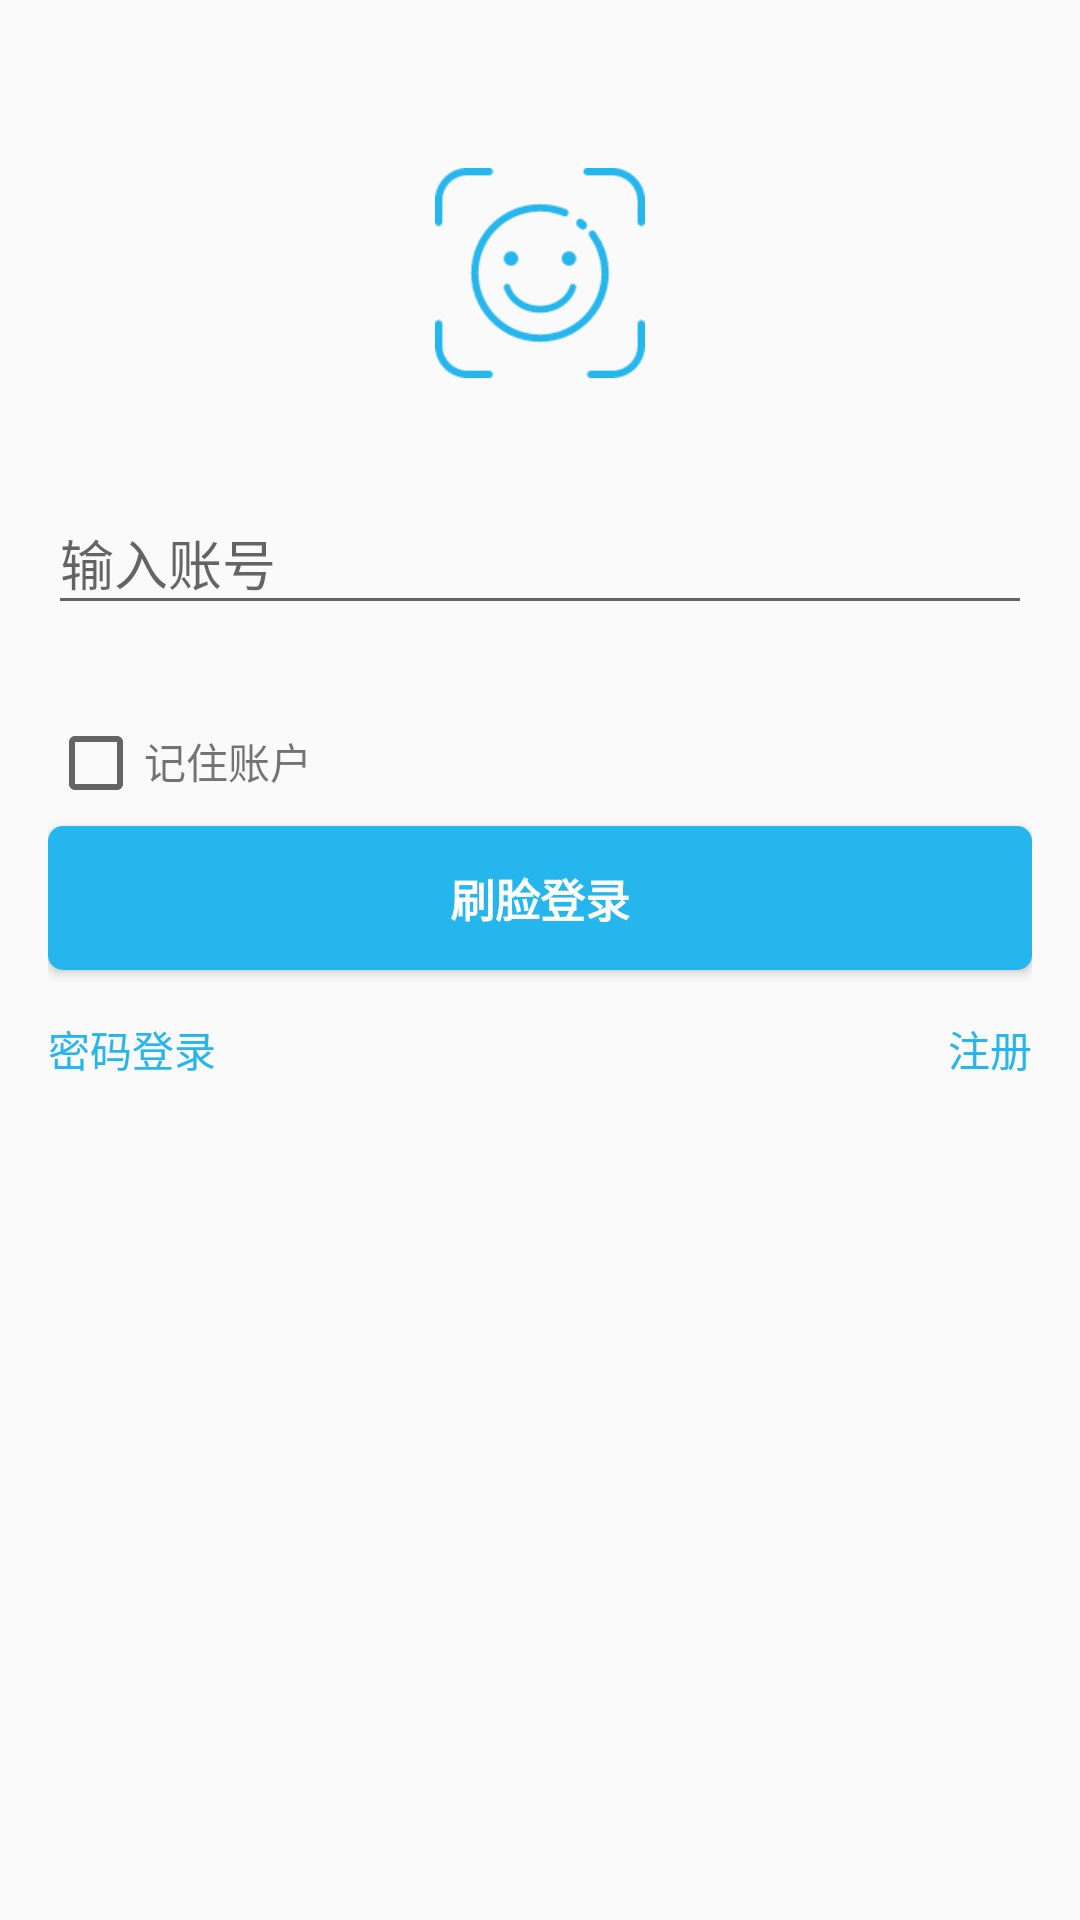

Android layout source for this screen:
<!-- AndroidManifest.xml: application theme AppTheme -->
<!-- res/layout/activity_login.xml -->
<LinearLayout xmlns:android="http://schemas.android.com/apk/res/android"
    xmlns:tools="http://schemas.android.com/tools"
    android:layout_width="match_parent"
    android:layout_height="match_parent"
    android:gravity="center_horizontal"
    android:orientation="vertical"
    android:paddingBottom="@dimen/activity_vertical_margin"
    android:paddingLeft="@dimen/activity_horizontal_margin"
    android:paddingRight="@dimen/activity_horizontal_margin"
    android:paddingTop="@dimen/activity_vertical_margin">

    <LinearLayout
        android:id="@+id/email_login_form"
        android:layout_width="match_parent"
        android:layout_height="wrap_content"
        android:layout_marginTop="40dp"
        android:orientation="vertical">
        <ImageView
            android:layout_width="70dp"
            android:layout_height="70dp"
            android:src="@mipmap/face_launcher"
            android:layout_gravity="center_horizontal"/>
        <android.support.design.widget.TextInputLayout
            android:layout_width="match_parent"
            android:layout_height="wrap_content"
            android:layout_marginTop="30dp">
            <EditText
                android:id="@+id/acount"
                android:layout_width="match_parent"
                android:layout_height="wrap_content"
                android:hint="输入账号"
                android:textAlignment="center"
                android:inputType="textEmailAddress"
                android:maxLines="1"/>

        </android.support.design.widget.TextInputLayout>

        <LinearLayout
            android:layout_width="match_parent"
            android:layout_height="wrap_content"
            android:layout_marginTop="30dp"
            android:orientation="horizontal">

            <CheckBox
                android:id="@+id/remember_acount"
                android:layout_width="wrap_content"
                android:layout_height="wrap_content" />
            <TextView
                android:layout_width="wrap_content"
                android:layout_height="wrap_content"
                android:text="记住账户"
                />


        </LinearLayout>

        <Button
            android:id="@+id/face_to_login_btn"
            android:layout_width="match_parent"
            android:layout_height="wrap_content"
            android:layout_marginTop="5dp"
            android:text="刷脸登录"
            android:textSize="15sp"
            android:textStyle="bold"
            android:textColor="@color/colorWhite"
            android:background="@drawable/circle_button"/>



        <LinearLayout
            android:orientation="horizontal"
            android:layout_width="match_parent"
            android:layout_marginTop="16dp"
            android:layout_height="wrap_content">
            <Button
                android:id="@+id/pwd_to_login_btn"
                android:layout_width="0dp"
                android:layout_height="wrap_content"
                android:layout_weight="1"
                android:layout_gravity="left"
                android:gravity="left"
                android:text="密码登录"
                android:textColor="@color/lightblue"
                android:background="@null"/>
            <Button
                android:layout_width="0dp"
                android:layout_height="wrap_content"
                android:layout_weight="1"
                android:layout_gravity="right"
                android:gravity="right"
                android:text="@string/sign_in"
                android:id="@+id/register_button"
                android:textColor="@color/lightblue"
                android:background="@null"/>
        </LinearLayout>

    </LinearLayout>
</LinearLayout>
<!-- resources referenced by this layout -->
<resources>
  <color name="colorWhite">#FFFFFF</color>
  <color name="lightblue">#25b6ed</color>
  <dimen name="activity_horizontal_margin">16dp</dimen>
  <dimen name="activity_vertical_margin">16dp</dimen>
  <!-- drawable circle_button (drawable) -->
  <?xml version="1.0" encoding="utf-8"?>
  <shape xmlns:android="http://schemas.android.com/apk/res/android"
      android:shape="rectangle">
      <solid android:color="@color/lightblue"/>
      <corners android:radius="5dip"/>
      <padding
          android:bottom="10dp"
          android:left="10dp"
          android:right="10dp"
          android:top="10dp"/>
  </shape>
  <!-- mipmap face_launcher: png bitmap (mipmap-xxhdpi, 4538 bytes) -->
  <string name="sign_in">注册</string>
  <style name="AppTheme" parent="Theme.AppCompat.Light.NoActionBar">
          
          <item name="colorPrimary">@color/lightblue</item>
          <item name="colorPrimaryDark">@color/lightblue</item>
          <item name="colorAccent">@color/colorAccent</item>
          <item name="android:titleTextColor">@color/colorWhite</item>
      </style>
  <color name="colorAccent">#25b6ed</color>
</resources>
